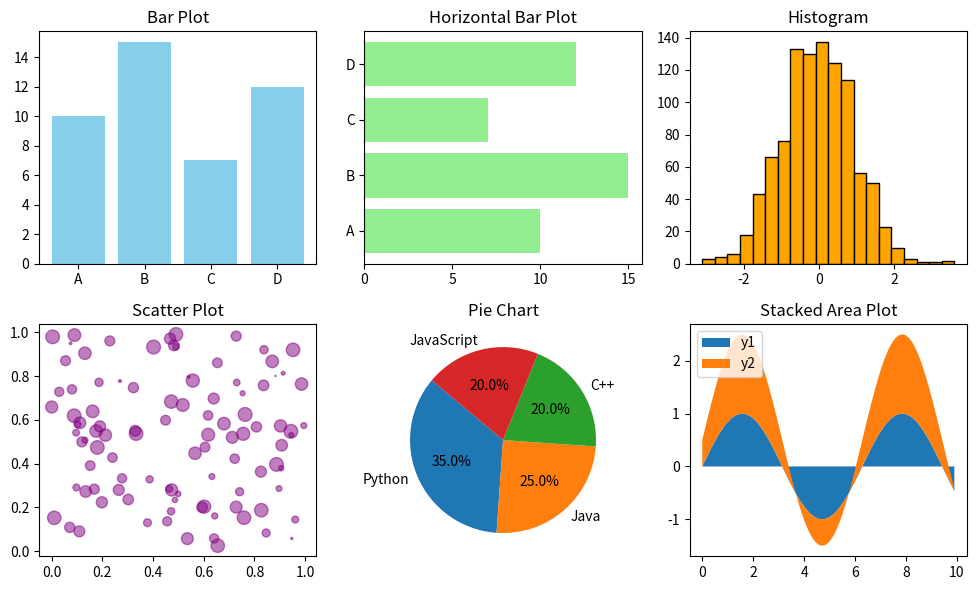

Write the Python code that produced this figure.
import numpy as np
import matplotlib.pyplot as plt

x = ['A', 'B', 'C', 'D']
y = [10, 15, 7, 12]
plt.figure(figsize=(10, 6))
plt.subplot(2, 3, 1)
plt.bar(x, y, color='skyblue')
plt.title('Bar Plot')

plt.subplot(2, 3, 2)
plt.barh(x, y, color='lightgreen')
plt.title('Horizontal Bar Plot')

data = np.random.normal(0, 1, 1000)
plt.subplot(2, 3, 3)
plt.hist(data, bins=20, color='orange', edgecolor='black')
plt.title('Histogram')

x_vals = np.random.rand(100)
y_vals = np.random.rand(100)
sizes = np.random.rand(100) * 100
plt.subplot(2, 3, 4)
plt.scatter(x_vals, y_vals, s=sizes, alpha=0.5, color='purple')
plt.title('Scatter Plot')

labels = ['Python', 'Java', 'C++', 'JavaScript']
sizes = [35, 25, 20, 20]
plt.subplot(2, 3, 5)
plt.pie(sizes, labels=labels, autopct='%1.1f%%', startangle=140)
plt.title('Pie Chart')

x_area = np.arange(0, 10, 0.1)
y1 = np.sin(x_area)
y2 = np.sin(x_area) + 0.5
plt.subplot(2, 3, 6)
plt.stackplot(x_area, y1, y2, labels=['y1', 'y2'], colors=['#1f77b4', '#ff7f0e'])
plt.legend(loc='upper left')
plt.title('Stacked Area Plot')

plt.tight_layout()
plt.show()
